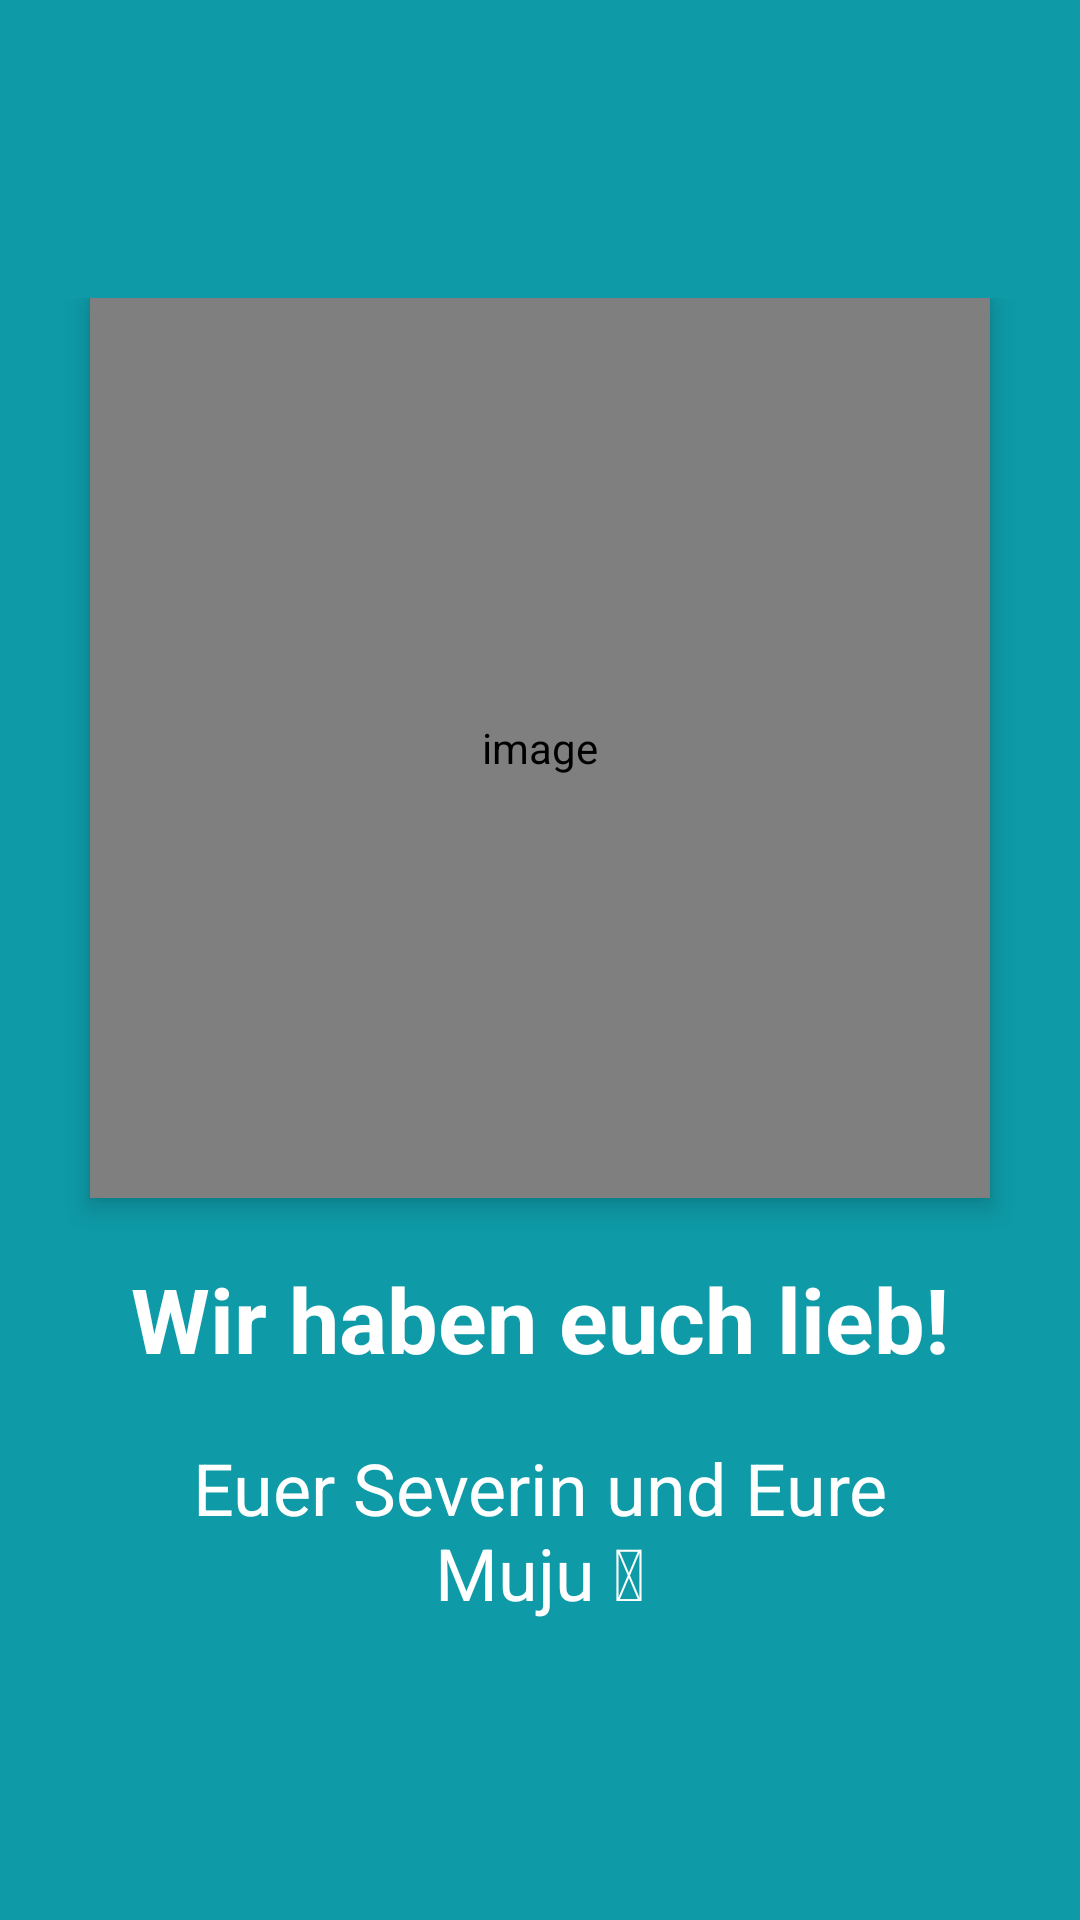

Here is an Android app screen rendered from its layout file. Give the layout XML and the strings, colors and styles it references.
<!-- AndroidManifest.xml: application theme Theme.BucketlistChallengeApp -->
<!-- res/layout/welcome_slide4.xml -->
<?xml version="1.0" encoding="utf-8"?>
<RelativeLayout xmlns:android="http://schemas.android.com/apk/res/android"
    android:layout_width="match_parent"
    android:layout_height="match_parent"
    xmlns:app="http://schemas.android.com/apk/res-auto"
    android:background="@color/cyan">

    <LinearLayout
        android:layout_width="wrap_content"
        android:layout_height="wrap_content"
        android:layout_centerInParent="true"
        android:gravity="center_horizontal"
        android:orientation="vertical">

        <de.hdodenhof.circleimageview.CircleImageView
            android:layout_width="@dimen/img_width_height"
            android:layout_height="@dimen/img_width_height"
            android:contentDescription="@string/image_content_description"
            android:src="@drawable/muju_x_sevi"
            app:civ_border_color="@color/circular_image_border_color"
            android:layout_marginBottom="20dp"
            android:elevation="@dimen/box_elevation"/>

        <TextView
            android:layout_width="wrap_content"
            android:layout_height="wrap_content"
            android:text="@string/slide_4_title"
            android:textColor="@android:color/white"
            android:textSize="@dimen/slide_title"
            android:textStyle="bold" />

        <TextView
            android:layout_width="wrap_content"
            android:layout_height="wrap_content"
            android:layout_marginTop="20dp"
            android:paddingLeft="@dimen/desc_padding"
            android:paddingRight="@dimen/desc_padding"
            android:text="@string/slide_4_desc"
            android:textAlignment="center"
            android:textColor="@android:color/white"
            android:textSize="@dimen/text_24sp" />

    </LinearLayout>

</RelativeLayout>
<!-- resources referenced by this layout -->
<resources>
  <color name="circular_image_border_color">#757575</color>
  <color name="cyan">#0e9aa7</color>
  <dimen name="box_elevation">5dp</dimen>
  <dimen name="desc_padding">40dp</dimen>
  <dimen name="img_width_height">300dp</dimen>
  <dimen name="slide_title">30dp</dimen>
  <dimen name="text_24sp">24sp</dimen>
  <!-- drawable muju_x_sevi: jpeg bitmap (drawable-v24, 138211 bytes) -->
  <string name="image_content_description">image</string>
  <string name="slide_4_desc">Euer Severin und Eure Muju 😊</string>
  <string name="slide_4_title">Wir haben euch lieb!</string>
  <style name="Theme.BucketlistChallengeApp" parent="Theme.MaterialComponents.DayNight.DarkActionBar">
          
          <item name="colorPrimary">@color/light_cyan</item>
          <item name="colorPrimaryVariant">@color/cyan</item>
          <item name="colorOnPrimary">@color/white</item>
          
          <item name="colorSecondary">@color/orange</item>
          <item name="colorSecondaryVariant">@color/yellow</item>
          <item name="colorOnSecondary">@color/black</item>
          
          <item name="android:statusBarColor">?attr/colorPrimaryVariant</item>
          
      </style>
  <color name="light_cyan">#3da4ab</color>
  <color name="white">#FFFFFFFF</color>
  <color name="orange">#fe8a71</color>
  <color name="yellow">#f6cd61</color>
  <color name="black">#FF000000</color>
</resources>
